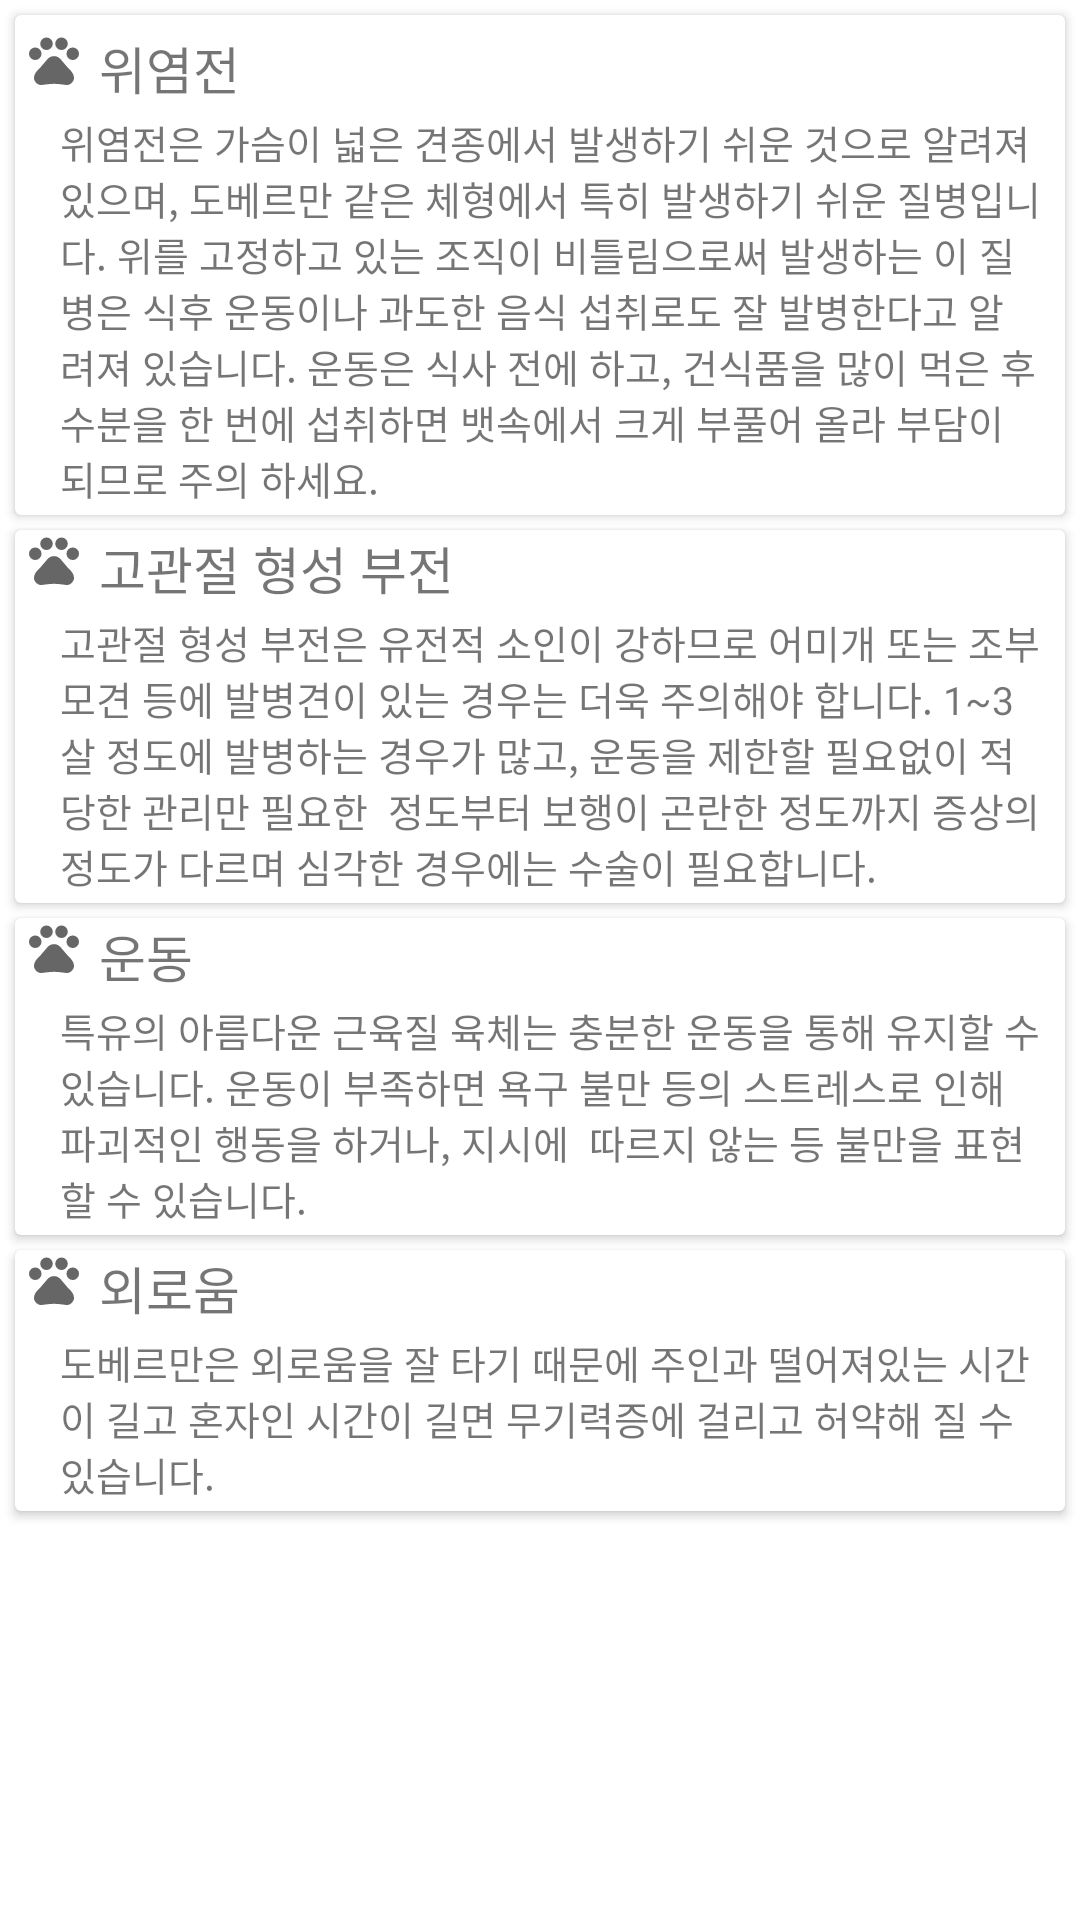

Layout XML and referenced resources for this Android screen:
<!-- AndroidManifest.xml: application theme Theme.Logintest -->
<!-- res/layout/ui_my_dog_information_dobermancharac.xml -->
<?xml version="1.0" encoding="utf-8"?>
<LinearLayout xmlns:android="http://schemas.android.com/apk/res/android"
    android:layout_width="match_parent"
    android:layout_height="match_parent"
    android:orientation="vertical"
    xmlns:tools="http://schemas.android.com/tools"
    android:id="@+id/domermancharac">

    <ScrollView
        android:layout_width="wrap_content"
        android:layout_height="wrap_content">

        <LinearLayout
            android:layout_width="wrap_content"
            android:layout_height="match_parent"
            android:orientation="vertical">

            <androidx.cardview.widget.CardView
                android:layout_width="wrap_content"
                android:layout_marginLeft="5dp"
                android:layout_marginRight="5dp"
                android:layout_marginTop="5dp"
                android:layout_height="wrap_content">

                <LinearLayout
                    android:layout_width="wrap_content"
                    android:layout_height="wrap_content"
                    android:layout_marginTop="5dp"
                    android:orientation="vertical">

                    <LinearLayout
                        android:layout_width="wrap_content"
                        android:layout_height="wrap_content"
                        android:layout_marginLeft="3dp"
                        android:orientation="horizontal">

                        <ImageView
                            android:id="@+id/img"
                            android:layout_width="20dp"
                            android:layout_height="20dp"
                            android:visibility="visible"
                            android:src="@drawable/charac" />

                        <TextView
                            android:id="@+id/txt"
                            android:layout_width="wrap_content"
                            android:layout_height="wrap_content"
                            android:layout_marginLeft="5dp"
                            android:text="위염전"
                            android:textSize="17dp"
                            android:fontFamily="@font/gmarkersansttfmedium"/>

                    </LinearLayout>

                    <TextView
                        android:id="@+id/txt2"
                        android:layout_width="wrap_content"
                        android:layout_height="match_parent"
                        android:layout_marginLeft="15dp"
                        android:layout_marginTop="3dp"
                        android:layout_marginRight="7dp"
                        android:textAlignment="inherit"
                        android:text="위염전은 가슴이 넓은 견종에서 발생하기 쉬운 것으로 알려져 있으며, 도베르만 같은 체형에서 특히 발생하기 쉬운 질병입니다. 위를 고정하고 있는 조직이 비틀림으로써 발생하는 이 질병은 식후 운동이나 과도한 음식 섭취로도 잘 발병한다고 알려져 있습니다. 운동은 식사 전에 하고, 건식품을 많이 먹은 후 수분을 한 번에 섭취하면 뱃속에서 크게 부풀어 올라 부담이 되므로 주의 하세요."
                        android:textSize="13dp"
                        android:layout_marginBottom="3dp"
                        android:fontFamily="@font/gmarkersansttfmedium"/>

                </LinearLayout>

            </androidx.cardview.widget.CardView>

            <androidx.cardview.widget.CardView
                android:layout_width="wrap_content"
                android:layout_marginLeft="5dp"
                android:layout_marginRight="5dp"
                android:layout_marginTop="5dp"
                android:layout_height="wrap_content">

                <LinearLayout
                    android:layout_width="wrap_content"
                    android:orientation="vertical"
                    android:layout_height="wrap_content">

                    <LinearLayout
                        android:layout_width="wrap_content"
                        android:layout_height="wrap_content"
                        android:layout_marginLeft="3dp"
                        android:orientation="horizontal">

                        <ImageView
                            android:id="@+id/img2"
                            android:layout_width="20dp"
                            android:layout_height="20dp"
                            android:src="@drawable/charac" />

                        <TextView
                            android:id="@+id/txt3"
                            android:layout_width="wrap_content"
                            android:layout_height="wrap_content"
                            android:layout_marginLeft="5dp"
                            android:text="고관절 형성 부전"
                            android:textSize="17dp"
                            android:fontFamily="@font/gmarkersansttfmedium"/>

                    </LinearLayout>

                    <TextView
                        android:id="@+id/txt4"
                        android:layout_width="wrap_content"
                        android:layout_height="wrap_content"
                        android:layout_marginTop="3dp"
                        android:layout_marginLeft="15dp"
                        android:layout_marginRight="7dp"
                        android:text="고관절 형성 부전은 유전적 소인이 강하므로 어미개 또는 조부모견 등에 발병견이 있는 경우는 더욱 주의해야 합니다. 1~3살 정도에 발병하는 경우가 많고, 운동을 제한할 필요없이 적당한 관리만 필요한  정도부터 보행이 곤란한 정도까지 증상의 정도가 다르며 심각한 경우에는 수술이 필요합니다."
                        android:textSize="13dp"
                        android:layout_marginBottom="3dp"
                        android:fontFamily="@font/gmarkersansttfmedium"/>


                </LinearLayout>
            </androidx.cardview.widget.CardView>

            <androidx.cardview.widget.CardView
                android:layout_width="wrap_content"
                android:layout_marginLeft="5dp"
                android:layout_marginRight="5dp"
                android:layout_marginTop="5dp"
                android:layout_height="wrap_content">
                <LinearLayout
                    android:layout_width="wrap_content"
                    android:layout_height="wrap_content"
                    android:orientation="vertical">

                    <LinearLayout
                        android:layout_width="wrap_content"
                        android:layout_height="wrap_content"
                        android:layout_marginLeft="3dp"
                        android:orientation="horizontal">

                        <ImageView
                            android:id="@+id/img3"
                            android:layout_width="20dp"
                            android:layout_height="20dp"
                            android:src="@drawable/charac"/>

                        <TextView
                            android:id="@+id/txt5"
                            android:layout_width="wrap_content"
                            android:layout_height="wrap_content"
                            android:layout_marginLeft="5dp"
                            android:text="운동"
                            android:textSize="17dp"
                            android:fontFamily="@font/gmarkersansttfmedium"/>

                    </LinearLayout>

                    <TextView
                        android:id="@+id/txt6"
                        android:layout_width="wrap_content"
                        android:layout_height="wrap_content"
                        android:layout_marginTop="3dp"
                        android:layout_marginLeft="15dp"
                        android:layout_marginRight="7dp"
                        android:text="특유의 아름다운 근육질 육체는 충분한 운동을 통해 유지할 수 있습니다. 운동이 부족하면 욕구 불만 등의 스트레스로 인해 파괴적인 행동을 하거나, 지시에  따르지 않는 등 불만을 표현할 수 있습니다."
                        android:textSize="13dp"
                        android:layout_marginBottom="3dp"
                        android:fontFamily="@font/gmarkersansttfmedium"/>


                </LinearLayout>
            </androidx.cardview.widget.CardView>

            <androidx.cardview.widget.CardView
                android:layout_width="wrap_content"
                android:layout_marginLeft="5dp"
                android:layout_marginTop="5dp"
                android:layout_marginRight="5dp"
                android:layout_marginBottom="5dp"
                android:layout_height="wrap_content">

                <LinearLayout
                    android:layout_width="wrap_content"
                    android:layout_height="wrap_content"
                    android:orientation="vertical">

                    <LinearLayout
                        android:layout_width="wrap_content"
                        android:layout_height="wrap_content"
                        android:layout_marginLeft="3dp"
                        android:orientation="horizontal">

                        <ImageView
                            android:id="@+id/img4"
                            android:layout_width="20dp"
                            android:layout_height="20dp"
                            android:src="@drawable/charac" />

                        <TextView
                            android:id="@+id/txt7"
                            android:layout_width="wrap_content"
                            android:layout_height="wrap_content"
                            android:layout_marginLeft="5dp"
                            android:text="외로움"
                            android:textSize="17dp"
                            android:fontFamily="@font/gmarkersansttfmedium"/>

                    </LinearLayout>

                    <TextView
                        android:id="@+id/txt8"
                        android:layout_width="wrap_content"
                        android:layout_height="wrap_content"
                        android:layout_marginTop="3dp"
                        android:layout_marginLeft="15dp"
                        android:layout_marginRight="7dp"
                        android:text="도베르만은 외로움을 잘 타기 때문에 주인과 떨어져있는 시간이 길고 혼자인 시간이 길면 무기력증에 걸리고 허약해 질 수 있습니다. "
                        android:textSize="13dp"
                        android:layout_marginBottom="3dp"
                        android:fontFamily="@font/gmarkersansttfmedium"/>

                </LinearLayout>
            </androidx.cardview.widget.CardView>

        </LinearLayout>

    </ScrollView>

</LinearLayout>
<!-- resources referenced by this layout -->
<resources>
  <!-- drawable charac (drawable) -->
  <vector xmlns:android="http://schemas.android.com/apk/res/android"
      android:width="20dp"
      android:height="20dp"
      android:viewportWidth="24"
      android:viewportHeight="24"
      android:tint="?attr/colorControlNormal">
    <path
        android:fillColor="@android:color/white"
        android:pathData="M4.5,9.5m-2.5,0a2.5,2.5 0,1 1,5 0a2.5,2.5 0,1 1,-5 0"/>
    <path
        android:fillColor="@android:color/white"
        android:pathData="M9,5.5m-2.5,0a2.5,2.5 0,1 1,5 0a2.5,2.5 0,1 1,-5 0"/>
    <path
        android:fillColor="@android:color/white"
        android:pathData="M15,5.5m-2.5,0a2.5,2.5 0,1 1,5 0a2.5,2.5 0,1 1,-5 0"/>
    <path
        android:fillColor="@android:color/white"
        android:pathData="M19.5,9.5m-2.5,0a2.5,2.5 0,1 1,5 0a2.5,2.5 0,1 1,-5 0"/>
    <path
        android:fillColor="@android:color/white"
        android:pathData="M17.34,14.86c-0.87,-1.02 -1.6,-1.89 -2.48,-2.91 -0.46,-0.54 -1.05,-1.08 -1.75,-1.32 -0.11,-0.04 -0.22,-0.07 -0.33,-0.09 -0.25,-0.04 -0.52,-0.04 -0.78,-0.04s-0.53,0 -0.79,0.05c-0.11,0.02 -0.22,0.05 -0.33,0.09 -0.7,0.24 -1.28,0.78 -1.75,1.32 -0.87,1.02 -1.6,1.89 -2.48,2.91 -1.31,1.31 -2.92,2.76 -2.62,4.79 0.29,1.02 1.02,2.03 2.33,2.32 0.73,0.15 3.06,-0.44 5.54,-0.44h0.18c2.48,0 4.81,0.58 5.54,0.44 1.31,-0.29 2.04,-1.31 2.33,-2.32 0.31,-2.04 -1.3,-3.49 -2.61,-4.8z"/>
  </vector>
  <style name="Theme.Logintest" parent="Theme.MaterialComponents.DayNight.DarkActionBar">
          
          <item name="colorPrimary">#A79C8E</item>
          <item name="colorPrimaryVariant">#F8ECC9</item>
          <item name="colorOnPrimary">@color/white</item>
          
          <item name="colorSecondary">@color/teal_200</item>
          <item name="colorSecondaryVariant">@color/teal_700</item>
          <item name="colorOnSecondary">@color/black</item>
          
          <item name="android:statusBarColor" tools:targetApi="l">#80776D</item>
          
      </style>
  <color name="white">#FFFFFFFF</color>
  <color name="teal_200">#FF03DAC5</color>
  <color name="teal_700">#FF018786</color>
  <color name="black">#FF000000</color>
</resources>
